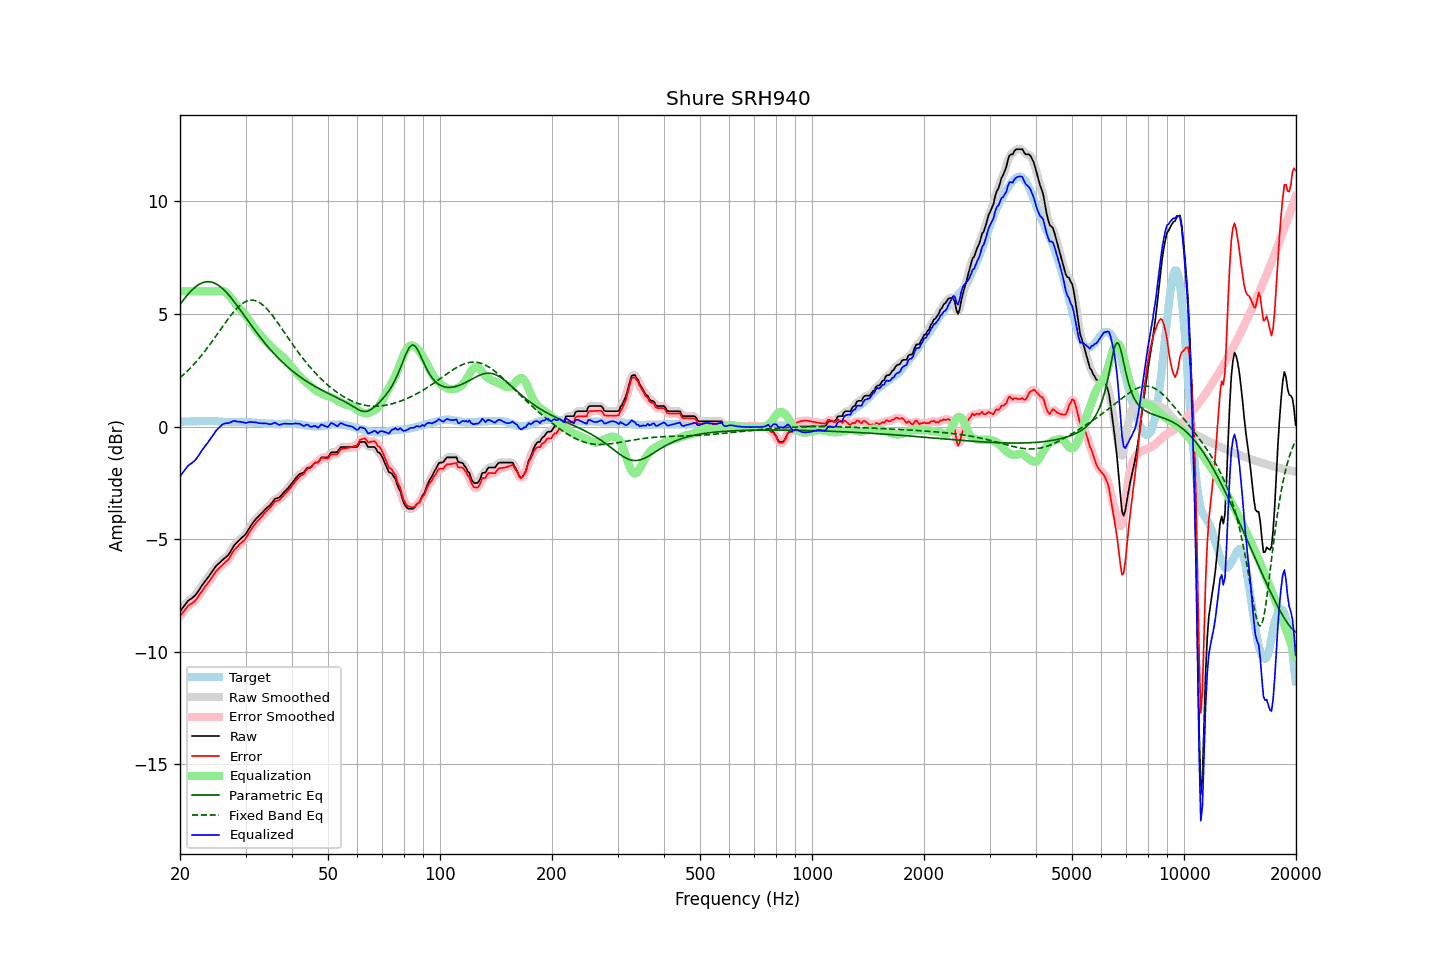

The data file committed next to this chart (first rows):
frequency, raw, error, smoothed, error_smoothed, equalization, parametric_eq, fixed_band_eq, equalized_raw, equalized_smoothed, target
20.00, -8.21, -8.42, -8.22, -8.43, 6.00, 5.42, 2.16, -2.21, -2.22, 0.21
20.20, -8.12, -8.33, -8.11, -8.33, 6.00, 5.51, 2.22, -2.12, -2.11, 0.21
20.40, -8.02, -8.23, -8.02, -8.23, 6.00, 5.61, 2.29, -2.02, -2.02, 0.21
20.61, -7.93, -8.15, -7.92, -8.14, 6.00, 5.70, 2.35, -1.93, -1.92, 0.22
20.81, -7.83, -8.05, -7.83, -8.05, 6.00, 5.79, 2.42, -1.83, -1.83, 0.22
21.02, -7.74, -7.96, -7.75, -7.98, 6.00, 5.87, 2.49, -1.74, -1.75, 0.22
21.23, -7.69, -7.91, -7.69, -7.91, 6.00, 5.95, 2.56, -1.69, -1.69, 0.22
21.44, -7.64, -7.87, -7.64, -7.87, 6.00, 6.02, 2.64, -1.64, -1.64, 0.23
21.66, -7.58, -7.81, -7.59, -7.82, 6.00, 6.09, 2.71, -1.58, -1.59, 0.23
21.87, -7.53, -7.76, -7.52, -7.76, 6.00, 6.16, 2.79, -1.53, -1.52, 0.23
22.09, -7.45, -7.68, -7.44, -7.68, 6.00, 6.22, 2.87, -1.45, -1.44, 0.23
22.31, -7.35, -7.59, -7.35, -7.59, 6.00, 6.27, 2.95, -1.35, -1.35, 0.24
22.54, -7.24, -7.47, -7.24, -7.48, 6.00, 6.31, 3.04, -1.24, -1.24, 0.23
22.76, -7.13, -7.37, -7.13, -7.37, 6.00, 6.35, 3.12, -1.13, -1.13, 0.24
22.99, -7.02, -7.26, -7.03, -7.27, 6.00, 6.38, 3.21, -1.02, -1.03, 0.24
23.22, -6.93, -7.17, -6.93, -7.17, 6.00, 6.41, 3.30, -0.93, -0.93, 0.24
23.45, -6.83, -7.07, -6.83, -7.08, 6.00, 6.42, 3.40, -0.83, -0.83, 0.24
23.69, -6.74, -6.98, -6.74, -6.98, 6.00, 6.43, 3.49, -0.74, -0.74, 0.24
23.92, -6.64, -6.89, -6.64, -6.89, 6.00, 6.43, 3.58, -0.64, -0.64, 0.25
24.16, -6.54, -6.78, -6.54, -6.79, 6.00, 6.42, 3.68, -0.54, -0.54, 0.24
24.40, -6.44, -6.68, -6.44, -6.68, 6.00, 6.40, 3.78, -0.44, -0.44, 0.24
24.65, -6.34, -6.58, -6.33, -6.57, 6.00, 6.38, 3.88, -0.34, -0.33, 0.24
24.89, -6.23, -6.46, -6.24, -6.47, 6.00, 6.35, 3.98, -0.23, -0.24, 0.23
25.14, -6.15, -6.38, -6.15, -6.39, 6.01, 6.31, 4.08, -0.14, -0.15, 0.23
25.39, -6.09, -6.31, -6.08, -6.31, 6.01, 6.26, 4.18, -0.07, -0.07, 0.22
25.65, -6.02, -6.24, -6.02, -6.24, 6.02, 6.21, 4.29, -0.00, 0.00, 0.22
25.91, -5.95, -6.16, -5.95, -6.17, 6.02, 6.15, 4.39, 0.07, 0.06, 0.21
26.16, -5.89, -6.10, -5.89, -6.10, 6.00, 6.09, 4.49, 0.11, 0.11, 0.21
26.43, -5.83, -6.03, -5.83, -6.04, 5.97, 6.02, 4.59, 0.14, 0.14, 0.20
26.69, -5.77, -5.97, -5.77, -5.98, 5.92, 5.94, 4.69, 0.15, 0.15, 0.20
26.96, -5.71, -5.91, -5.70, -5.90, 5.86, 5.86, 4.78, 0.15, 0.16, 0.20
27.23, -5.60, -5.80, -5.60, -5.80, 5.78, 5.78, 4.88, 0.18, 0.18, 0.20
27.50, -5.48, -5.67, -5.48, -5.68, 5.69, 5.69, 4.97, 0.21, 0.21, 0.19
27.77, -5.36, -5.55, -5.36, -5.56, 5.60, 5.60, 5.06, 0.24, 0.23, 0.19
28.05, -5.25, -5.45, -5.26, -5.46, 5.50, 5.51, 5.14, 0.25, 0.24, 0.20
28.33, -5.18, -5.38, -5.18, -5.38, 5.41, 5.42, 5.22, 0.23, 0.23, 0.20
28.62, -5.11, -5.31, -5.10, -5.31, 5.32, 5.32, 5.29, 0.21, 0.22, 0.20
28.90, -5.03, -5.23, -5.04, -5.24, 5.24, 5.22, 5.36, 0.21, 0.21, 0.20
29.19, -4.97, -5.17, -4.97, -5.17, 5.17, 5.12, 5.42, 0.20, 0.20, 0.20
29.48, -4.90, -5.10, -4.91, -5.11, 5.09, 5.02, 5.47, 0.19, 0.19, 0.20
29.78, -4.84, -5.04, -4.84, -5.04, 5.01, 4.92, 5.51, 0.17, 0.17, 0.20
30.08, -4.76, -4.95, -4.75, -4.95, 4.92, 4.82, 5.55, 0.16, 0.17, 0.19
30.38, -4.64, -4.83, -4.64, -4.84, 4.82, 4.72, 5.58, 0.18, 0.18, 0.19
30.68, -4.52, -4.71, -4.53, -4.72, 4.72, 4.63, 5.60, 0.20, 0.19, 0.19
30.99, -4.41, -4.59, -4.41, -4.60, 4.61, 4.53, 5.61, 0.20, 0.20, 0.18
31.30, -4.31, -4.49, -4.31, -4.49, 4.51, 4.43, 5.61, 0.20, 0.20, 0.18
31.61, -4.22, -4.39, -4.22, -4.39, 4.41, 4.33, 5.60, 0.19, 0.19, 0.17
31.93, -4.12, -4.29, -4.13, -4.30, 4.31, 4.23, 5.58, 0.19, 0.18, 0.17
32.24, -4.05, -4.21, -4.05, -4.21, 4.22, 4.14, 5.55, 0.17, 0.17, 0.16
32.57, -3.98, -4.13, -3.98, -4.14, 4.13, 4.05, 5.52, 0.15, 0.15, 0.15
32.89, -3.91, -4.06, -3.91, -4.06, 4.05, 3.95, 5.47, 0.14, 0.14, 0.15
33.22, -3.84, -3.99, -3.84, -3.98, 3.98, 3.86, 5.42, 0.14, 0.14, 0.15
33.55, -3.76, -3.90, -3.76, -3.90, 3.90, 3.77, 5.36, 0.14, 0.14, 0.14
33.89, -3.68, -3.81, -3.68, -3.82, 3.82, 3.69, 5.30, 0.14, 0.14, 0.13
34.23, -3.61, -3.74, -3.62, -3.74, 3.74, 3.60, 5.22, 0.13, 0.13, 0.13
34.57, -3.55, -3.67, -3.55, -3.68, 3.66, 3.52, 5.14, 0.11, 0.11, 0.12
34.92, -3.49, -3.61, -3.48, -3.61, 3.59, 3.43, 5.06, 0.10, 0.10, 0.12
35.27, -3.40, -3.52, -3.39, -3.52, 3.52, 3.35, 4.97, 0.11, 0.12, 0.12
35.62, -3.31, -3.43, -3.31, -3.43, 3.45, 3.27, 4.88, 0.14, 0.14, 0.12
35.97, -3.21, -3.32, -3.23, -3.35, 3.39, 3.20, 4.78, 0.18, 0.15, 0.11
... 635 more rows
